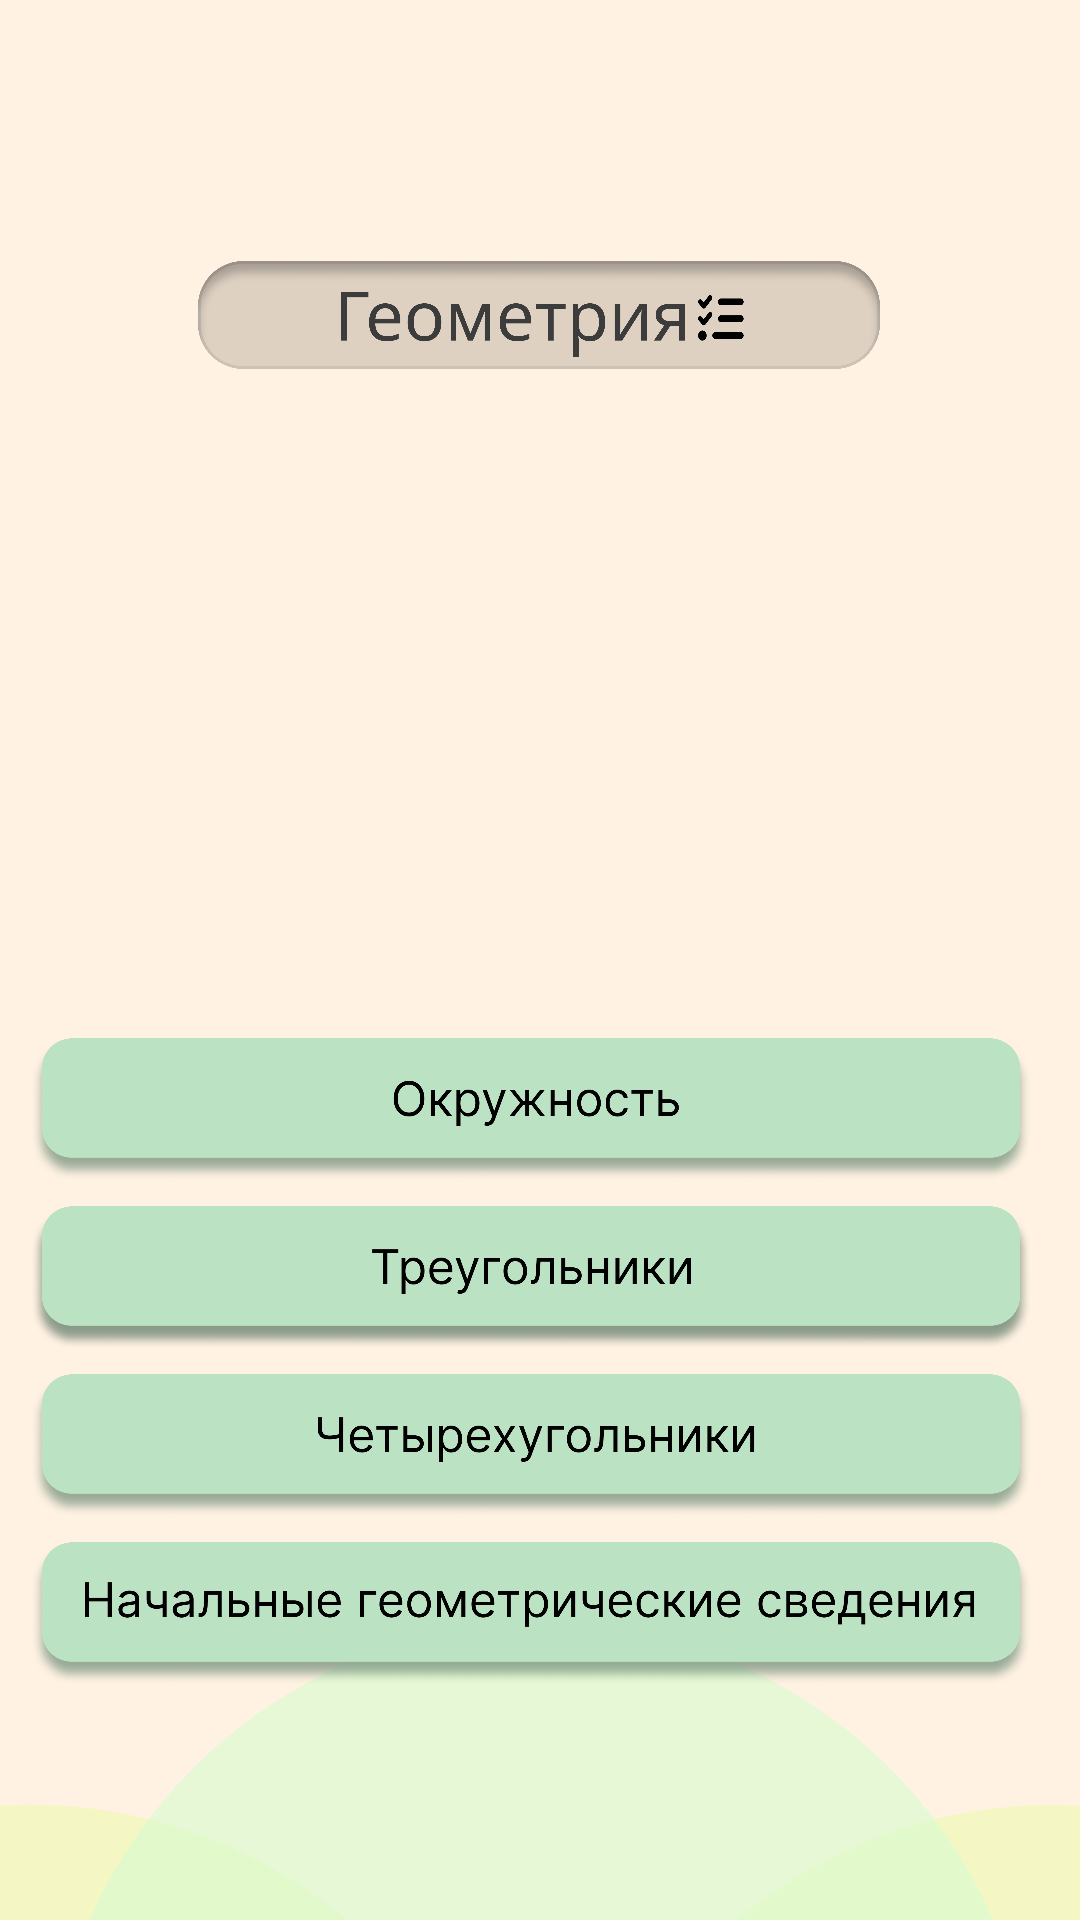

Produce the Android XML layout that renders to this screen, including the resource entries it uses.
<!-- AndroidManifest.xml: application theme Theme.PreExam -->
<!-- res/layout/activity_theorem_geom.xml -->
<?xml version="1.0" encoding="utf-8"?>
<androidx.constraintlayout.widget.ConstraintLayout xmlns:android="http://schemas.android.com/apk/res/android"
    xmlns:app="http://schemas.android.com/apk/res-auto"
    xmlns:tools="http://schemas.android.com/tools"
    android:layout_width="match_parent"
    android:layout_height="match_parent"
    android:background="#fff2e3"
    tools:context=".theoremGeom">

    <ImageView
        android:id="@+id/imageView56"
        android:layout_width="463dp"
        android:layout_height="188dp"
        android:layout_marginBottom="-47dp"
        app:layout_constraintBottom_toBottomOf="parent"
        app:layout_constraintEnd_toEndOf="parent"
        app:layout_constraintStart_toStartOf="parent"
        app:layout_constraintTop_toTopOf="parent"
        app:layout_constraintVertical_bias="1.0"
        app:srcCompat="@drawable/group" />

    <ImageView
        android:id="@+id/imageView79"
        android:layout_width="238dp"
        android:layout_height="36dp"
        android:layout_marginTop="87dp"
        app:layout_constraintEnd_toEndOf="parent"
        app:layout_constraintHorizontal_bias="0.497"
        app:layout_constraintStart_toStartOf="parent"
        app:layout_constraintTop_toTopOf="parent"
        app:srcCompat="@drawable/geompoints" />

    <ImageView
        android:id="@+id/imageView50"
        android:layout_width="334dp"
        android:layout_height="48dp"
        android:layout_marginStart="43dp"
        android:layout_marginTop="346dp"
        android:layout_marginEnd="43dp"
        android:layout_marginBottom="8dp"
        android:onClick="GoTocirculuses"
        app:layout_constraintBottom_toTopOf="@+id/imageView51"
        app:layout_constraintEnd_toEndOf="parent"
        app:layout_constraintHorizontal_bias="0.555"
        app:layout_constraintStart_toStartOf="parent"
        app:layout_constraintTop_toTopOf="parent"
        app:layout_constraintVertical_bias="0.72"
        app:srcCompat="@drawable/roundaksiom" />

    <ImageView
        android:id="@+id/imageView51"
        android:layout_width="334dp"
        android:layout_height="48dp"
        android:layout_marginStart="43dp"
        android:layout_marginTop="8dp"
        android:layout_marginEnd="43dp"
        android:onClick="theorTrianact"
        app:layout_constraintEnd_toEndOf="parent"
        app:layout_constraintHorizontal_bias="0.555"
        app:layout_constraintStart_toStartOf="parent"
        app:layout_constraintTop_toBottomOf="@+id/imageView50"
        app:srcCompat="@drawable/triangleaksiom" />

    <ImageView
        android:id="@+id/imageView52"
        android:layout_width="334dp"
        android:layout_height="48dp"
        android:layout_marginStart="43dp"
        android:layout_marginTop="8dp"
        android:layout_marginEnd="43dp"
        android:onClick="GoToFourAngle"
        app:layout_constraintEnd_toEndOf="parent"
        app:layout_constraintHorizontal_bias="0.555"
        app:layout_constraintStart_toStartOf="parent"
        app:layout_constraintTop_toBottomOf="@+id/imageView51"
        app:srcCompat="@drawable/fourangelsaksiom" />

    <ImageView
        android:id="@+id/imageView54"
        android:layout_width="334dp"
        android:layout_height="48dp"
        android:layout_marginStart="43dp"
        android:layout_marginTop="8dp"
        android:layout_marginEnd="43dp"
        android:onClick="GoToStInf"
        app:layout_constraintEnd_toEndOf="parent"
        app:layout_constraintHorizontal_bias="0.555"
        app:layout_constraintStart_toStartOf="parent"
        app:layout_constraintTop_toBottomOf="@+id/imageView52"
        app:srcCompat="@drawable/basicgeometry" />
</androidx.constraintlayout.widget.ConstraintLayout>
<!-- resources referenced by this layout -->
<resources>
  <!-- drawable basicgeometry: png bitmap (drawable-v24, 186116 bytes) -->
  <!-- drawable fourangelsaksiom: png bitmap (drawable-v24, 175427 bytes) -->
  <!-- drawable geompoints: png bitmap (drawable, 86239 bytes) -->
  <!-- drawable group: png bitmap (drawable-v24, 21828 bytes) -->
  <!-- drawable roundaksiom: png bitmap (drawable-v24, 173814 bytes) -->
  <!-- drawable triangleaksiom: png bitmap (drawable-v24, 191443 bytes) -->
  <style name="Theme.PreExam" parent="Theme.MaterialComponents.DayNight.DarkActionBar">
          
          <item name="colorPrimary">@color/purple_500</item>
          <item name="colorPrimaryVariant">@color/purple_700</item>
          <item name="colorOnPrimary">@color/white</item>
          
          <item name="colorSecondary">@color/teal_200</item>
          <item name="colorSecondaryVariant">@color/teal_700</item>
          <item name="colorOnSecondary">@color/black</item>
          <item name="windowActionBar">false</item>
          <item name="windowNoTitle">true</item>
          <item name="android:windowFullscreen">true</item>
          
          <item name="android:statusBarColor" tools:targetApi="l">?attr/colorPrimaryVariant</item>
          
      </style>
  <!-- not gathered from this repository: default colours our renderer supplied (Android Studio template values) -->
  <color name="purple_500">#FF6200EE</color>
  <color name="purple_700">#FF3700B3</color>
  <color name="teal_200">#FF03DAC5</color>
  <color name="teal_700">#FF018786</color>
  <color name="black">#FF000000</color>
  <color name="white">#FFFFFFFF</color>
</resources>
